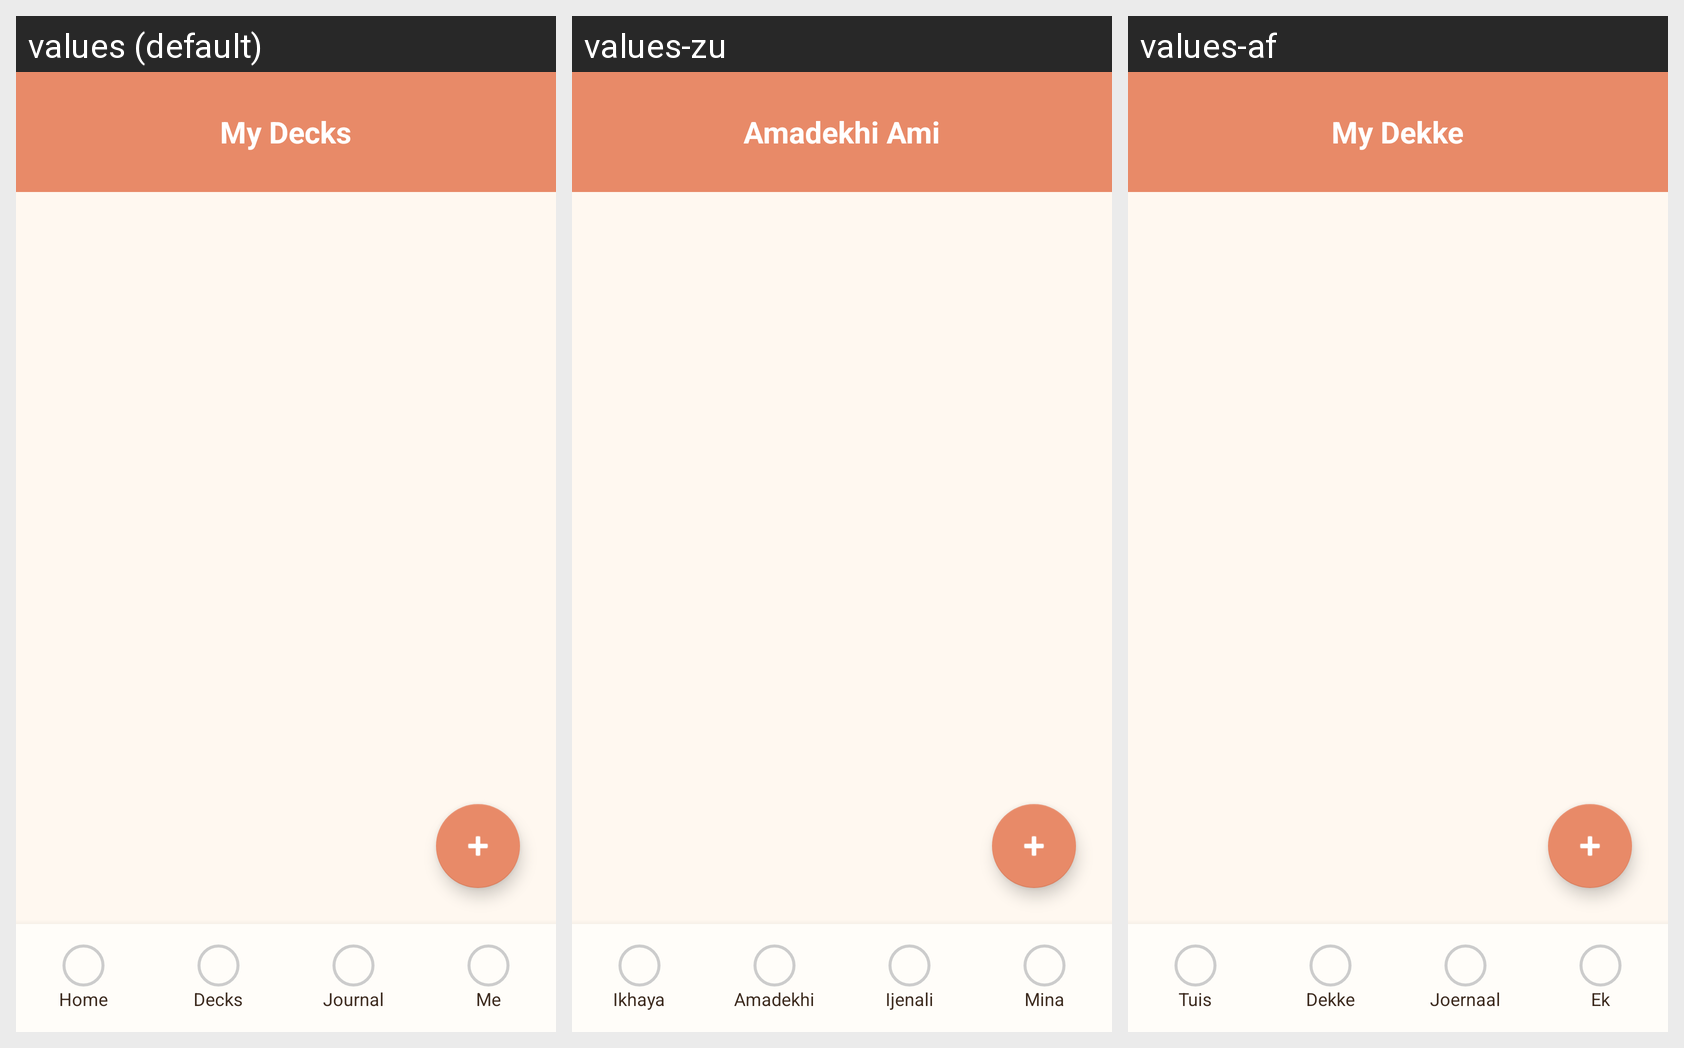

Here is an Android app screen in its default locale and in the app's own translations. Write out the translated-string differences for the strings that appear on this screen.
Android screen res/layout/activity_decks.xml rendered under 3 locales, left to right: values (default), values-zu, values-af. Device: Nexus 5 (rendered at 1080×1920; each locale shown at half size, 540×960, under a caption strip naming it); theme Theme.IVU.
Strings drawn on this screen, with the default value and each locale's value (text and hints the layout hard-codes, and strings that could not be matched under every locale, appear in the picture but are not listed):

title_my_decks
  values: My Decks
  values-zu: Amadekhi Ami
  values-af: My Dekke

nav_home
  values: Home
  values-zu: Ikhaya
  values-af: Tuis

nav_decks
  values: Decks
  values-zu: Amadekhi
  values-af: Dekke

nav_journal
  values: Journal
  values-zu: Ijenali
  values-af: Joernaal

nav_profile
  values: Me
  values-zu: Mina
  values-af: Ek
